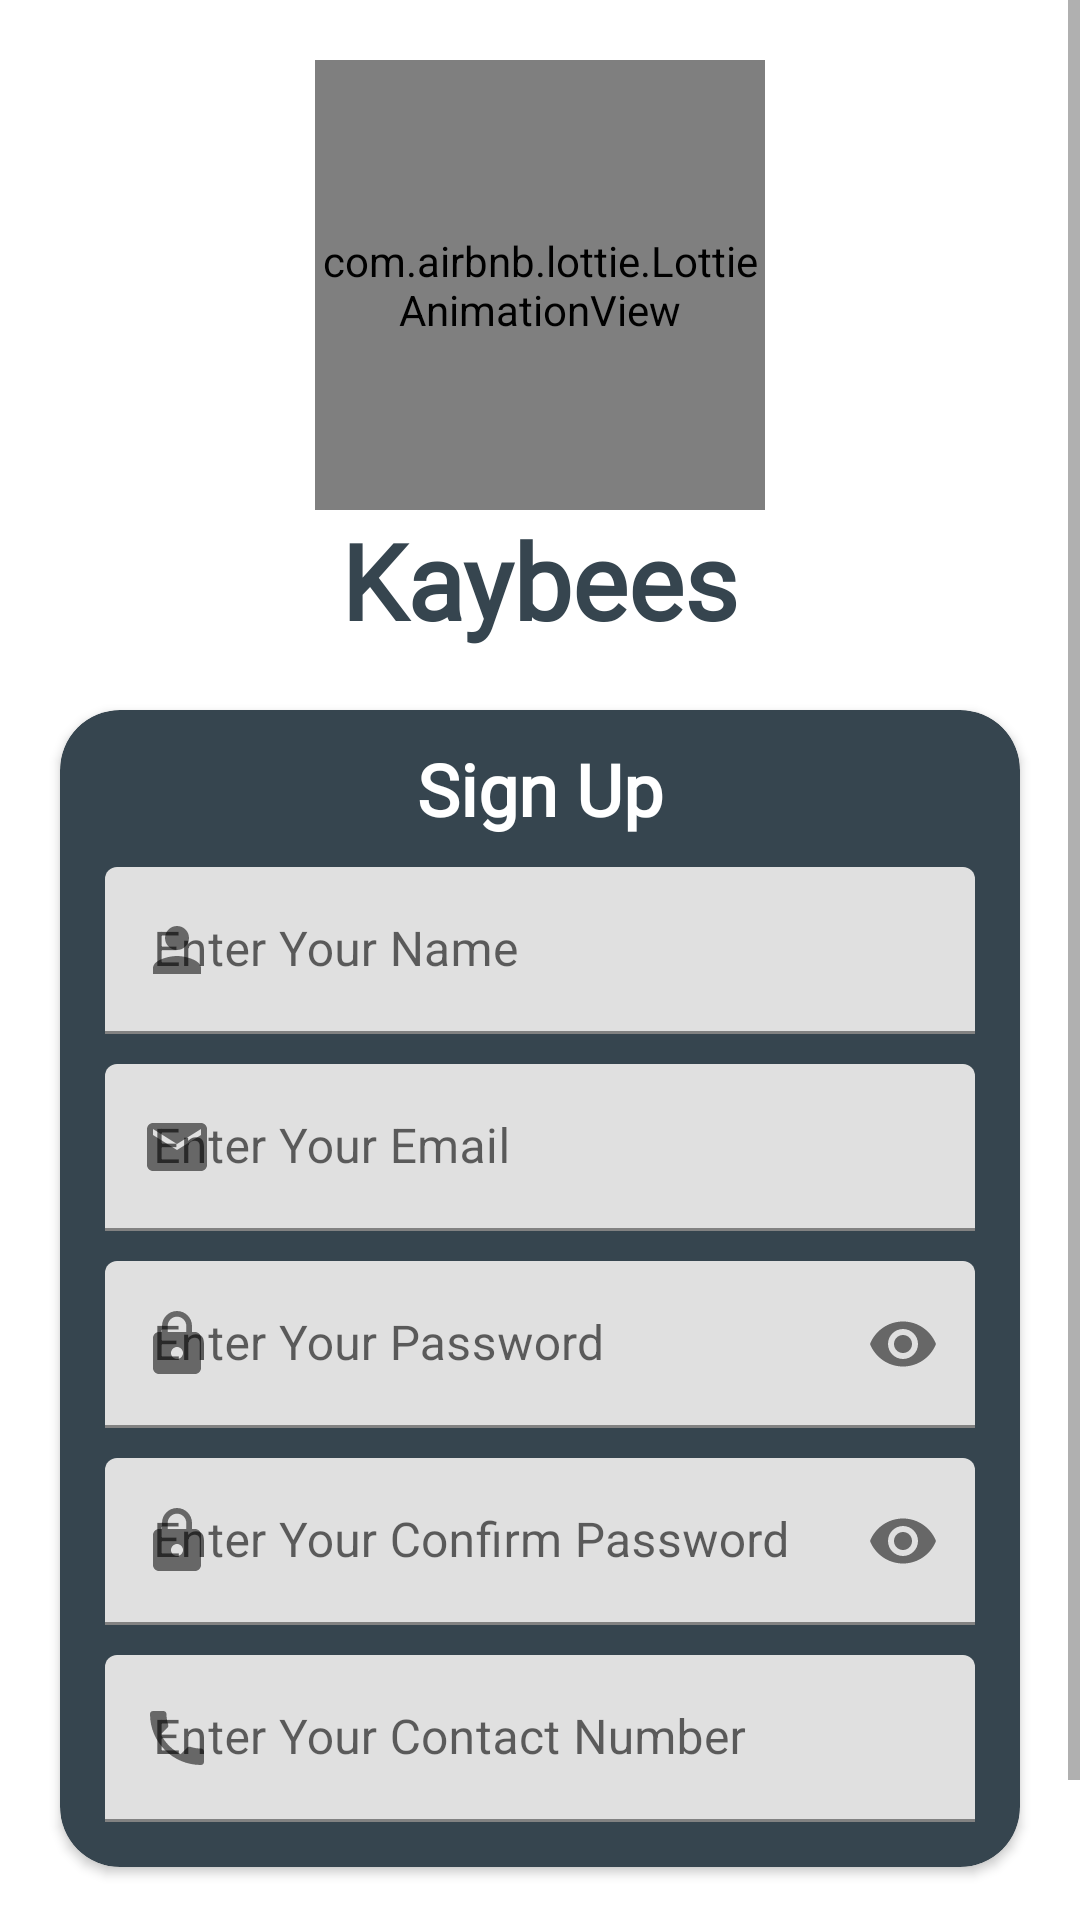

Write the Android layout XML for this screen, with the resource values it uses.
<!-- AndroidManifest.xml: application theme Theme.Kaybees -->
<!-- res/layout/activity_sign_up.xml -->
<?xml version="1.0" encoding="utf-8"?>
<ScrollView
    xmlns:android="http://schemas.android.com/apk/res/android"
    xmlns:app="http://schemas.android.com/apk/res-auto"
    xmlns:tools="http://schemas.android.com/tools"
    android:layout_width="match_parent"
    android:layout_height="match_parent"
    android:orientation="vertical"
    android:gravity="center_horizontal"
    tools:context=".SignUp">

    <LinearLayout
        android:layout_width="match_parent"
        android:layout_height="match_parent"
        android:orientation="vertical"
        android:gravity="center"
        >

        <com.airbnb.lottie.LottieAnimationView
            android:layout_marginTop="20dp"
            android:id="@+id/animationView"
            android:layout_width="150dp"
            android:layout_height="150dp"
            app:lottie_rawRes="@raw/anim"
            app:lottie_autoPlay="true"
            app:lottie_loop="true"/>

        <TextView
            android:layout_width="wrap_content"
            android:layout_height="wrap_content"
            android:fontFamily="@font/amarante"
            android:text="@string/app_name"
            android:textColor="@color/bgcolor"
            android:textSize="35sp"
            android:textStyle="bold" />

        <androidx.cardview.widget.CardView
            android:layout_width="match_parent"
            android:layout_height="wrap_content"
            android:layout_margin="20dp"
            android:padding="20dp"
            app:cardCornerRadius="20dp"
            android:elevation="5dp"
            android:backgroundTint="@color/bgcolor">

            <LinearLayout
                android:layout_width="match_parent"
                android:layout_height="wrap_content"
                android:orientation="vertical"
                android:gravity="center_horizontal">

                <TextView
                    android:layout_width="wrap_content"
                    android:layout_height="wrap_content"
                    android:text= "@string/sign_up"
                    android:textSize="24sp"
                    android:fontFamily="@font/amarante"
                    android:textStyle="bold"
                    android:layout_marginTop="10dp"
                    android:textColor="#fff"/>

                <com.google.android.material.textfield.TextInputLayout
                    app:startIconDrawable="@drawable/ic_baseline_person_24"
                    android:layout_marginTop="10dp"
                    android:layout_marginStart="15dp"
                    android:layout_marginEnd="15dp"
                    android:layout_width="match_parent"
                    android:layout_height="wrap_content"
                    android:hint="Enter Your Name">

                    <com.google.android.material.textfield.TextInputEditText
                        android:id="@+id/customername"
                        android:inputType="textPersonName"
                        android:imeOptions="actionNext"
                        android:layout_width="match_parent"
                        android:layout_height="wrap_content"
                        />

                </com.google.android.material.textfield.TextInputLayout>

                <com.google.android.material.textfield.TextInputLayout
                    app:startIconDrawable="@drawable/ic_baseline_email_24"
                    android:layout_marginTop="10dp"
                    android:layout_marginStart="15dp"
                    android:layout_marginEnd="15dp"
                    android:layout_width="match_parent"
                    android:layout_height="wrap_content"
                    android:hint="Enter Your Email">

                    <com.google.android.material.textfield.TextInputEditText
                        android:id="@+id/customeremail"
                        android:inputType="textEmailAddress"
                        android:imeOptions="actionNext"
                        android:layout_width="match_parent"
                        android:layout_height="wrap_content"
                        />

                </com.google.android.material.textfield.TextInputLayout>

                <com.google.android.material.textfield.TextInputLayout
                    app:startIconDrawable="@drawable/ic_baseline_lock_24"
                    app:endIconMode="password_toggle"
                    android:layout_marginStart="15dp"
                    android:layout_marginTop="10dp"
                    android:layout_marginEnd="15dp"
                    android:layout_width="match_parent"
                    android:layout_height="wrap_content"
                    android:hint="Enter Your Password">

                    <com.google.android.material.textfield.TextInputEditText
                        android:id="@+id/customerpassword"
                        android:inputType="textPassword"
                        android:imeOptions="actionNext"
                        android:layout_width="match_parent"
                        android:layout_height="wrap_content"
                        />
                </com.google.android.material.textfield.TextInputLayout>
                <com.google.android.material.textfield.TextInputLayout
                    app:startIconDrawable="@drawable/ic_baseline_lock_24"
                    app:endIconMode="password_toggle"
                    android:layout_marginStart="15dp"
                    android:layout_marginTop="10dp"
                    android:layout_marginEnd="15dp"
                    android:layout_width="match_parent"
                    android:layout_height="wrap_content"
                    android:hint="Enter Your Confirm Password">

                    <com.google.android.material.textfield.TextInputEditText
                        android:id="@+id/customerconfirmpassword"
                        android:imeOptions="actionNext"
                        android:inputType="textPassword"
                        android:layout_width="match_parent"
                        android:layout_height="wrap_content"
                        />
                </com.google.android.material.textfield.TextInputLayout>

                <com.google.android.material.textfield.TextInputLayout
                    app:startIconDrawable="@drawable/ic_baseline_phone_24"
                    android:layout_marginTop="10dp"
                    android:layout_marginStart="15dp"
                    android:layout_marginEnd="15dp"
                    android:layout_marginBottom="15dp"
                    android:layout_width="match_parent"
                    android:layout_height="wrap_content"
                    android:hint="Enter Your Contact Number">

                    <com.google.android.material.textfield.TextInputEditText
                        android:id="@+id/customercontact"
                        android:inputType="phone"
                        android:imeOptions="actionNext"
                        android:layout_width="match_parent"
                        android:layout_height="wrap_content"
                        />

                </com.google.android.material.textfield.TextInputLayout>


            </LinearLayout>

        </androidx.cardview.widget.CardView>

        <com.google.android.material.button.MaterialButton
            android:layout_width="wrap_content"
            android:layout_height="wrap_content"
            android:id="@+id/btnsignup"
            android:textStyle="bold"
            android:textSize="18dp"
            app:cornerRadius="20dp"
            android:text="@string/sign_up_Btn"/>




    </LinearLayout>
</ScrollView>
<!-- resources referenced by this layout -->
<resources>
  <color name="bgcolor">#36454f</color>
  <!-- drawable ic_baseline_email_24 (drawable) -->
  <vector android:height="24dp" android:tint="#36454F"
      android:viewportHeight="24" android:viewportWidth="24"
      android:width="24dp" xmlns:android="http://schemas.android.com/apk/res/android">
      <path android:fillColor="@android:color/white" android:pathData="M20,4L4,4c-1.1,0 -1.99,0.9 -1.99,2L2,18c0,1.1 0.9,2 2,2h16c1.1,0 2,-0.9 2,-2L22,6c0,-1.1 -0.9,-2 -2,-2zM20,8l-8,5 -8,-5L4,6l8,5 8,-5v2z"/>
  </vector>
  <!-- drawable ic_baseline_lock_24 (drawable) -->
  <vector android:height="24dp" android:tint="#36454F"
      android:viewportHeight="24" android:viewportWidth="24"
      android:width="24dp" xmlns:android="http://schemas.android.com/apk/res/android">
      <path android:fillColor="@android:color/white" android:pathData="M18,8h-1L17,6c0,-2.76 -2.24,-5 -5,-5S7,3.24 7,6v2L6,8c-1.1,0 -2,0.9 -2,2v10c0,1.1 0.9,2 2,2h12c1.1,0 2,-0.9 2,-2L20,10c0,-1.1 -0.9,-2 -2,-2zM12,17c-1.1,0 -2,-0.9 -2,-2s0.9,-2 2,-2 2,0.9 2,2 -0.9,2 -2,2zM15.1,8L8.9,8L8.9,6c0,-1.71 1.39,-3.1 3.1,-3.1 1.71,0 3.1,1.39 3.1,3.1v2z"/>
  </vector>
  <!-- drawable ic_baseline_person_24 (drawable) -->
  <vector android:height="24dp" android:tint="@color/bgcolor"
      android:viewportHeight="24" android:viewportWidth="24"
      android:width="24dp" xmlns:android="http://schemas.android.com/apk/res/android">
      <path android:fillColor="@android:color/white" android:pathData="M12,12c2.21,0 4,-1.79 4,-4s-1.79,-4 -4,-4 -4,1.79 -4,4 1.79,4 4,4zM12,14c-2.67,0 -8,1.34 -8,4v2h16v-2c0,-2.66 -5.33,-4 -8,-4z"/>
  </vector>
  <!-- drawable ic_baseline_phone_24 (drawable) -->
  <vector android:height="24dp" android:tint="#36454F"
      android:viewportHeight="24" android:viewportWidth="24"
      android:width="24dp" xmlns:android="http://schemas.android.com/apk/res/android">
      <path android:fillColor="@android:color/white" android:pathData="M6.62,10.79c1.44,2.83 3.76,5.14 6.59,6.59l2.2,-2.2c0.27,-0.27 0.67,-0.36 1.02,-0.24 1.12,0.37 2.33,0.57 3.57,0.57 0.55,0 1,0.45 1,1V20c0,0.55 -0.45,1 -1,1 -9.39,0 -17,-7.61 -17,-17 0,-0.55 0.45,-1 1,-1h3.5c0.55,0 1,0.45 1,1 0,1.25 0.2,2.45 0.57,3.57 0.11,0.35 0.03,0.74 -0.25,1.02l-2.2,2.2z"/>
  </vector>
  <string name="app_name">Kaybees</string>
  <string name="sign_up">Sign Up</string>
  <string name="sign_up_Btn">Sign Up</string>
  <style name="Theme.Kaybees" parent="Theme.MaterialComponents.DayNight.DarkActionBar">
          
          <item name="colorPrimary">@color/bgcolor</item>
          <item name="colorPrimaryVariant">@color/bgcolor</item>
          <item name="colorOnPrimary">@color/white</item>
          
          <item name="colorSecondary">@color/teal_200</item>
          <item name="colorSecondaryVariant">@color/teal_700</item>
          <item name="colorOnSecondary">@color/black</item>
          
          <item name="android:statusBarColor" tools:targetApi="l">?attr/colorPrimaryVariant</item>
          
      </style>
  <color name="white">#FFFFFFFF</color>
  <color name="teal_200">#FF03DAC5</color>
  <color name="teal_700">#FF018786</color>
  <color name="black">#FF000000</color>
</resources>
